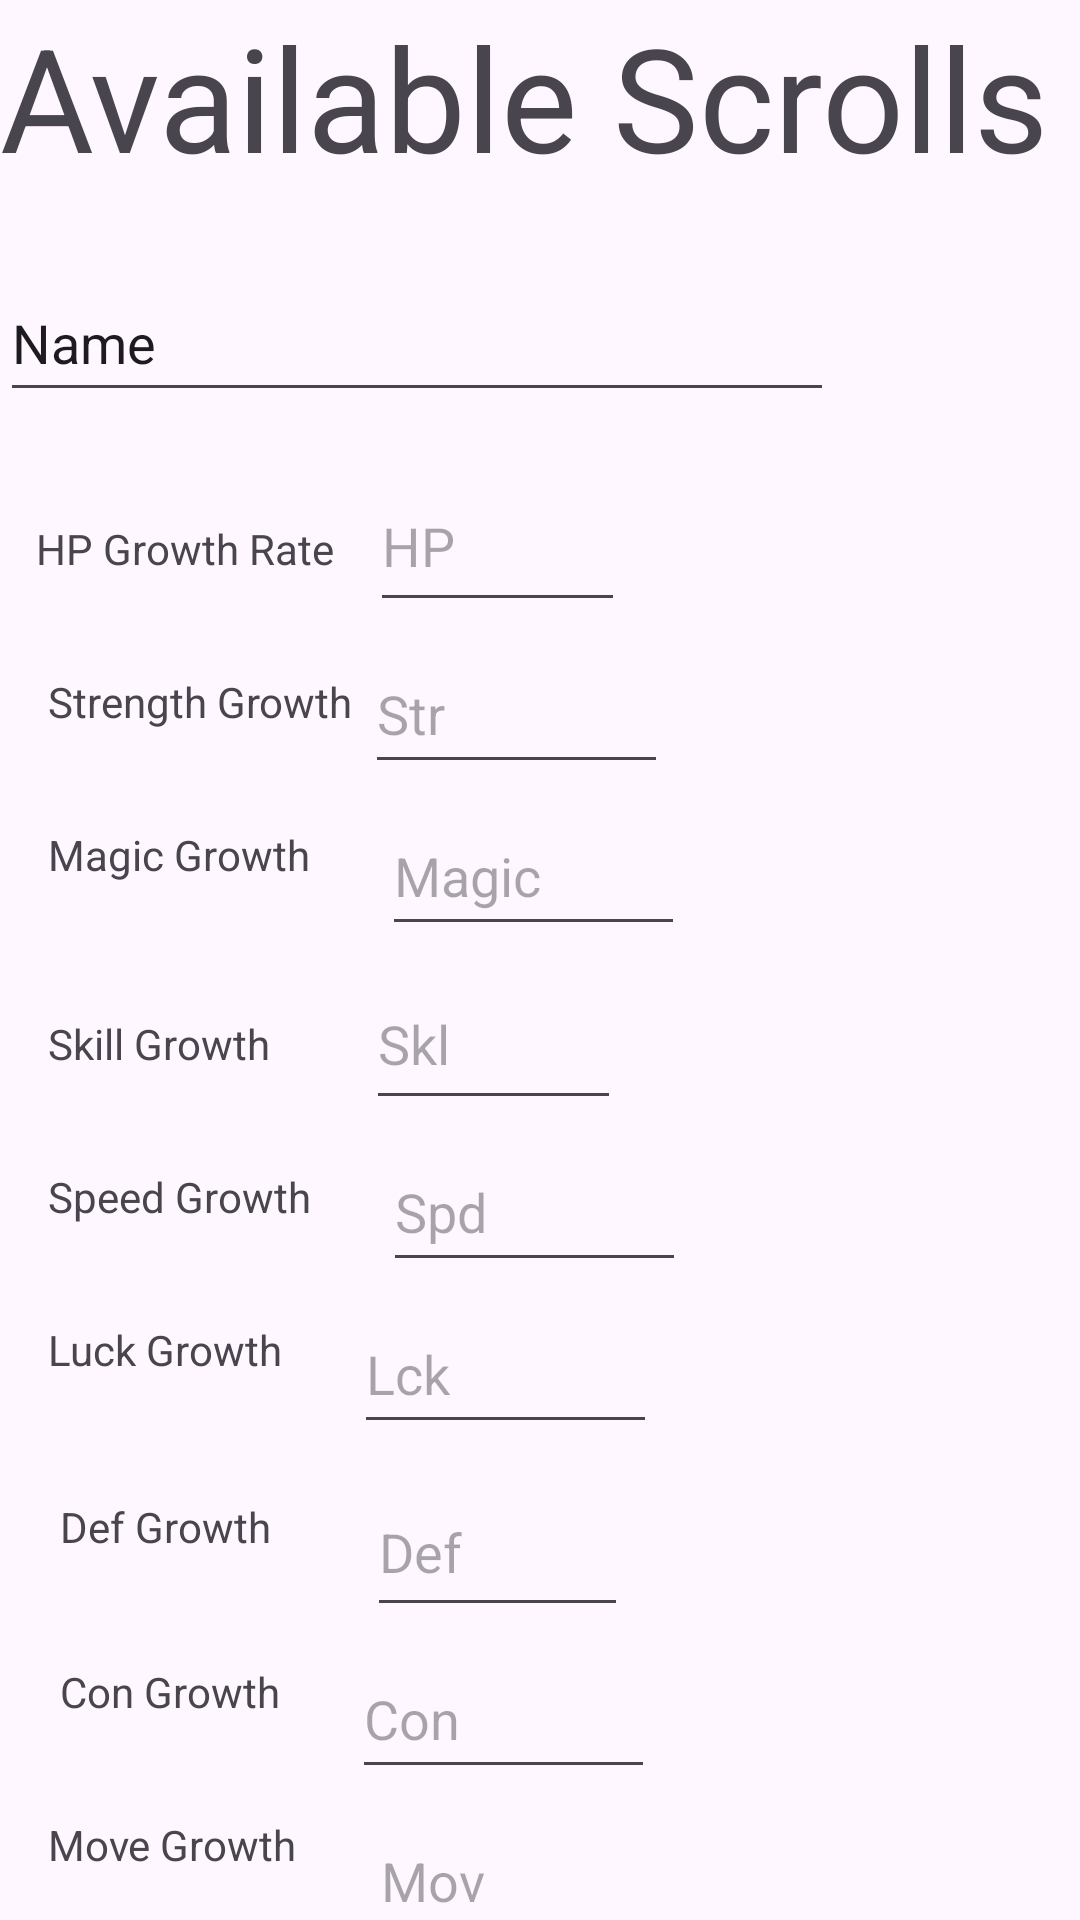

Reconstruct the res/layout file that produces this screen, plus the resources it refers to.
<!-- AndroidManifest.xml: application theme Theme.Milestone2 -->
<!-- res/layout/fragment_add_scroll.xml -->
<?xml version="1.0" encoding="utf-8"?>
<androidx.constraintlayout.widget.ConstraintLayout xmlns:android="http://schemas.android.com/apk/res/android"
    xmlns:app="http://schemas.android.com/apk/res-auto"
    xmlns:tools="http://schemas.android.com/tools"
    android:layout_width="match_parent"
    android:layout_height="match_parent"
    tools:context=".AddScrollFragment">

    <Button
        android:id="@+id/addScrollOkButton"
        android:layout_width="wrap_content"
        android:layout_height="wrap_content"
        android:text="@string/ok"
        app:layout_constraintBottom_toBottomOf="parent"
        app:layout_constraintEnd_toEndOf="parent"
        app:layout_constraintStart_toStartOf="parent"
        app:layout_constraintTop_toBottomOf="@+id/addMoveGrowthRate" />

    <TextView
        android:id="@+id/addScrollLabel"
        android:layout_width="wrap_content"
        android:layout_height="wrap_content"
        android:textSize="48sp"
        android:text="Available Scrolls"
        app:layout_constraintStart_toStartOf="parent"
        app:layout_constraintTop_toTopOf="parent" />

    <EditText
        android:id="@+id/addScrollText"
        android:layout_width="278dp"
        android:layout_height="49dp"
        android:layout_marginTop="24dp"
        android:ems="10"
        android:inputType="text"
        android:text="Name"
        app:layout_constraintStart_toStartOf="parent"
        app:layout_constraintTop_toBottomOf="@+id/addScrollLabel" />

    <EditText
        android:id="@+id/addHpGrowthRate"
        android:layout_width="85dp"
        android:layout_height="54dp"
        android:layout_marginStart="12dp"
        android:layout_marginTop="16dp"
        android:ems="10"
        android:inputType="number"
        android:hint="@string/hp"
        app:layout_constraintStart_toEndOf="@+id/addHPGrowthText"
        app:layout_constraintTop_toBottomOf="@+id/addScrollText" />

    <TextView
        android:id="@+id/addHPGrowthText"
        android:layout_width="wrap_content"
        android:layout_height="wrap_content"
        android:layout_marginStart="12dp"
        android:layout_marginTop="36dp"
        android:text="@string/hp_growth_rate"
        app:layout_constraintStart_toStartOf="parent"
        app:layout_constraintTop_toBottomOf="@+id/addScrollText" />

    <EditText
        android:id="@+id/addStrGrowthRate"
        android:layout_width="101dp"
        android:layout_height="50dp"
        android:layout_marginStart="4dp"
        android:layout_marginTop="4dp"
        android:ems="10"
        android:inputType="number"
        android:hint="@string/str"
        app:layout_constraintStart_toEndOf="@+id/addStrGrowthText"
        app:layout_constraintTop_toBottomOf="@+id/addHpGrowthRate" />

    <TextView
        android:id="@+id/addStrGrowthText"
        android:layout_width="wrap_content"
        android:layout_height="wrap_content"
        android:layout_marginStart="16dp"
        android:layout_marginTop="32dp"
        android:text="Strength Growth"
        app:layout_constraintStart_toStartOf="parent"
        app:layout_constraintTop_toBottomOf="@+id/addHPGrowthText" />

    <EditText
        android:id="@+id/addMagicGrowthRate"
        android:layout_width="101dp"
        android:layout_height="50dp"
        android:layout_marginStart="24dp"
        android:layout_marginTop="4dp"
        android:ems="10"
        android:inputType="number"
        android:hint="@string/magic"
        app:layout_constraintStart_toEndOf="@+id/addMagicGrowthText"
        app:layout_constraintTop_toBottomOf="@+id/addStrGrowthRate" />

    <TextView
        android:id="@+id/addMagicGrowthText"
        android:layout_width="wrap_content"
        android:layout_height="wrap_content"
        android:layout_marginStart="16dp"
        android:layout_marginTop="32dp"
        android:text="Magic Growth"
        app:layout_constraintStart_toStartOf="parent"
        app:layout_constraintTop_toBottomOf="@+id/addStrGrowthText" />

    <EditText
        android:id="@+id/addSkillGrowthRate"
        android:layout_width="85dp"
        android:layout_height="54dp"
        android:layout_marginStart="32dp"
        android:layout_marginTop="4dp"
        android:ems="10"
        android:inputType="number"
        android:hint="@string/skl"
        app:layout_constraintStart_toEndOf="@+id/addSkillGrowthText"
        app:layout_constraintTop_toBottomOf="@+id/addMagicGrowthRate" />

    <TextView
        android:id="@+id/addSkillGrowthText"
        android:layout_width="wrap_content"
        android:layout_height="wrap_content"
        android:layout_marginStart="16dp"
        android:layout_marginTop="44dp"
        android:text="Skill Growth"
        app:layout_constraintStart_toStartOf="parent"
        app:layout_constraintTop_toBottomOf="@+id/addMagicGrowthText" />

    <EditText
        android:id="@+id/addSpeedGrowthRate"
        android:layout_width="101dp"
        android:layout_height="50dp"
        android:layout_marginStart="24dp"
        android:layout_marginTop="4dp"
        android:ems="10"
        android:inputType="number"
        android:hint="@string/spd"
        app:layout_constraintStart_toEndOf="@+id/addSpeedGrowthText"
        app:layout_constraintTop_toBottomOf="@+id/addSkillGrowthRate" />

    <TextView
        android:id="@+id/addSpeedGrowthText"
        android:layout_width="wrap_content"
        android:layout_height="wrap_content"
        android:layout_marginStart="16dp"
        android:layout_marginTop="32dp"
        android:text="Speed Growth"
        app:layout_constraintStart_toStartOf="parent"
        app:layout_constraintTop_toBottomOf="@+id/addSkillGrowthText" />

    <EditText
        android:id="@+id/addLuckGrowthRate"
        android:layout_width="101dp"
        android:layout_height="50dp"
        android:layout_marginStart="24dp"
        android:layout_marginTop="4dp"
        android:ems="10"
        android:inputType="number"
        android:hint="@string/lck"
        app:layout_constraintStart_toEndOf="@+id/addLuckGrowthText"
        app:layout_constraintTop_toBottomOf="@+id/addSpeedGrowthRate" />

    <TextView
        android:id="@+id/addLuckGrowthText"
        android:layout_width="wrap_content"
        android:layout_height="wrap_content"
        android:layout_marginStart="16dp"
        android:layout_marginTop="32dp"
        android:text="Luck Growth"
        app:layout_constraintStart_toStartOf="parent"
        app:layout_constraintTop_toBottomOf="@+id/addSpeedGrowthText" />

    <EditText
        android:id="@+id/addDefGrowthRate"
        android:layout_width="87dp"
        android:layout_height="53dp"
        android:layout_marginStart="32dp"
        android:layout_marginTop="8dp"
        android:ems="10"
        android:inputType="number"
        android:hint="@string/def"
        app:layout_constraintStart_toEndOf="@+id/addDefGrowthText"
        app:layout_constraintTop_toBottomOf="@+id/addLuckGrowthRate" />

    <TextView
        android:id="@+id/addDefGrowthText"
        android:layout_width="wrap_content"
        android:layout_height="wrap_content"
        android:layout_marginStart="20dp"
        android:layout_marginTop="40dp"
        android:text="Def Growth"
        app:layout_constraintStart_toStartOf="parent"
        app:layout_constraintTop_toBottomOf="@+id/addLuckGrowthText" />

    <EditText
        android:id="@+id/addConGrowthRate"
        android:layout_width="101dp"
        android:layout_height="50dp"
        android:layout_marginStart="24dp"
        android:layout_marginTop="4dp"
        android:ems="10"
        android:inputType="number"
        android:hint="@string/con"
        app:layout_constraintStart_toEndOf="@+id/addConGrowthText"
        app:layout_constraintTop_toBottomOf="@+id/addDefGrowthRate" />

    <TextView
        android:id="@+id/addConGrowthText"
        android:layout_width="wrap_content"
        android:layout_height="wrap_content"
        android:layout_marginStart="20dp"
        android:layout_marginTop="36dp"
        android:text="Con Growth"
        app:layout_constraintStart_toStartOf="parent"
        app:layout_constraintTop_toBottomOf="@+id/addDefGrowthText" />

    <EditText
        android:id="@+id/addMoveGrowthRate"
        android:layout_width="101dp"
        android:layout_height="50dp"
        android:layout_marginStart="24dp"
        android:layout_marginTop="4dp"
        android:ems="10"
        android:inputType="number"
        android:hint="@string/mov"
        app:layout_constraintStart_toEndOf="@+id/addMoveGrowthText"
        app:layout_constraintTop_toBottomOf="@+id/addConGrowthRate" />

    <TextView
        android:id="@+id/addMoveGrowthText"
        android:layout_width="wrap_content"
        android:layout_height="wrap_content"
        android:layout_marginStart="16dp"
        android:layout_marginTop="32dp"
        android:text="Move Growth"
        app:layout_constraintStart_toStartOf="parent"
        app:layout_constraintTop_toBottomOf="@+id/addConGrowthText" />

</androidx.constraintlayout.widget.ConstraintLayout>
<!-- resources referenced by this layout -->
<resources>
  <string name="con">Con</string>
  <string name="def">Def</string>
  <string name="hp">HP</string>
  <string name="hp_growth_rate">HP Growth Rate</string>
  <string name="lck">Lck</string>
  <string name="magic">Magic</string>
  <string name="mov">Mov</string>
  <string name="ok">OK</string>
  <string name="skl">Skl</string>
  <string name="spd">Spd</string>
  <string name="str">Str</string>
  <style name="Theme.Milestone2" parent="Base.Theme.Milestone2" />
  <style name="Base.Theme.Milestone2" parent="Theme.Material3.DayNight">
          
          
      </style>
</resources>
